Run: headless pygame with SDL's dummy video driver; simulated clock (each Clock.tick advances the game by its frame time, no real sleeping); random seed 0; keys injected as events and as key.get_pressed() state; mouse plan: one left click at the window centre at the start of phase 2, then a move to the lower-right quarter at the start of phase 3.
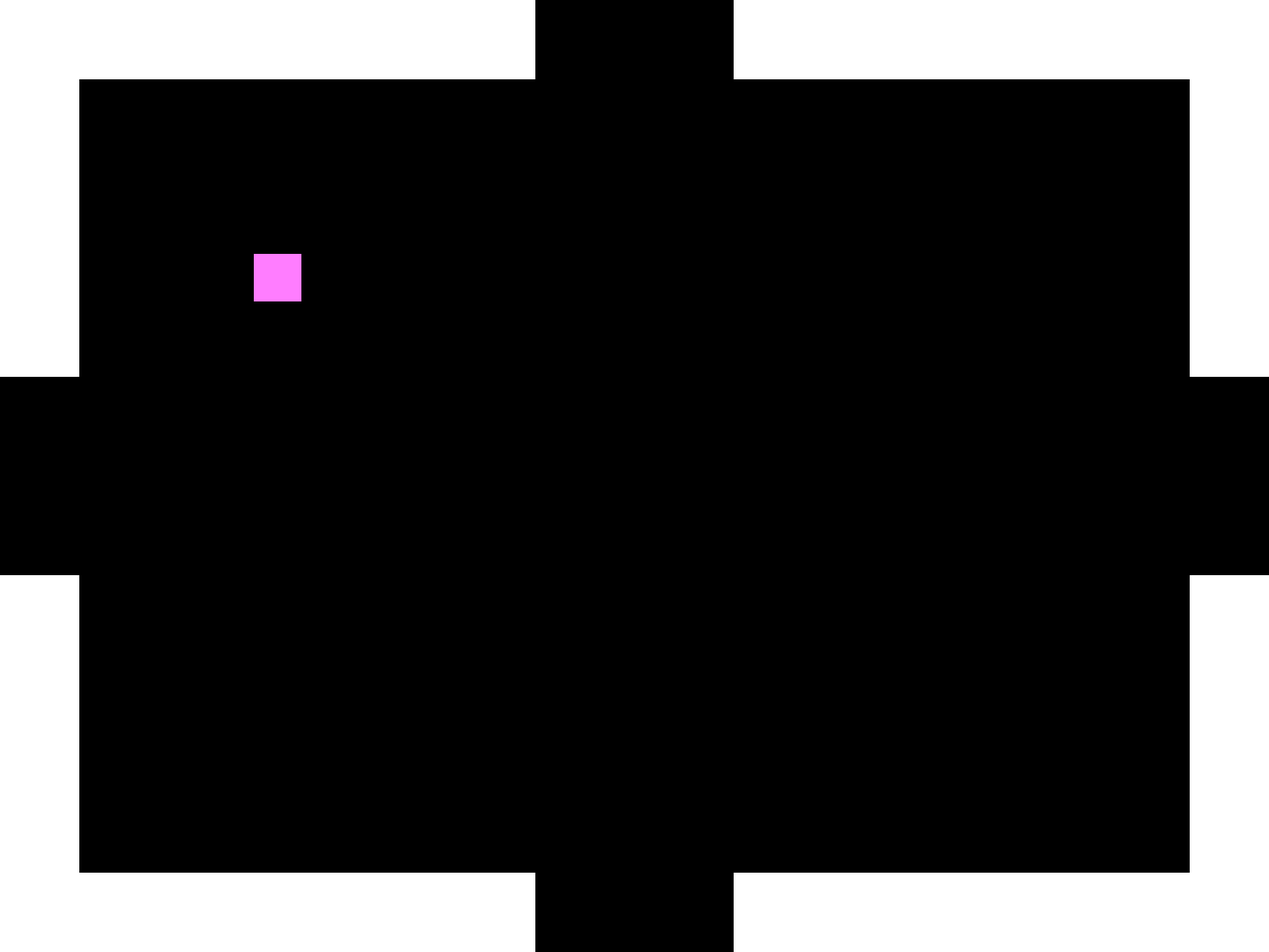
Frame 1 of 4 · flips 1–60 · no input
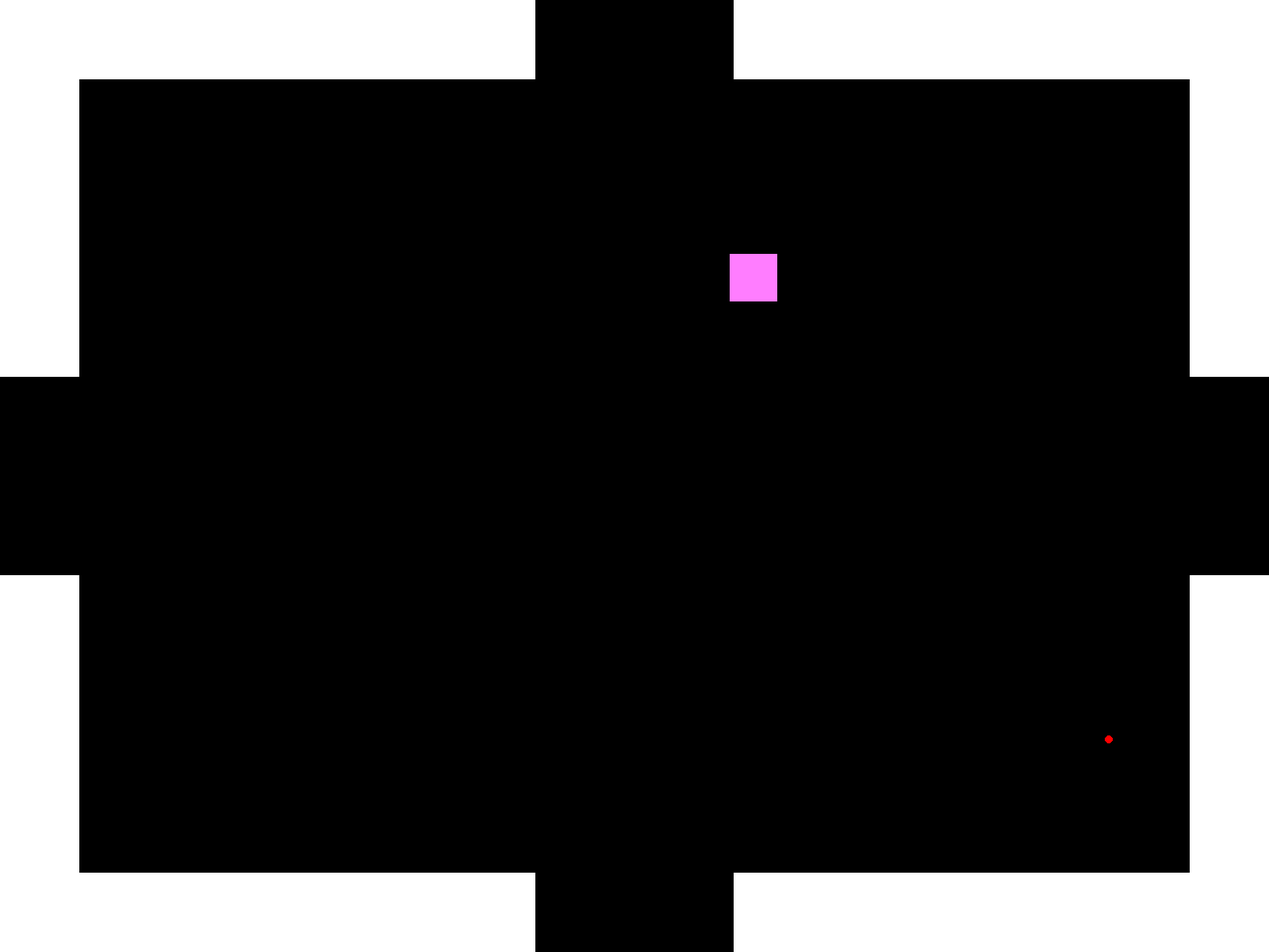
Frame 2 of 4 · flips 61–180 · clicked the window centre · tapped SPACE, RETURN · held RIGHT (→), D
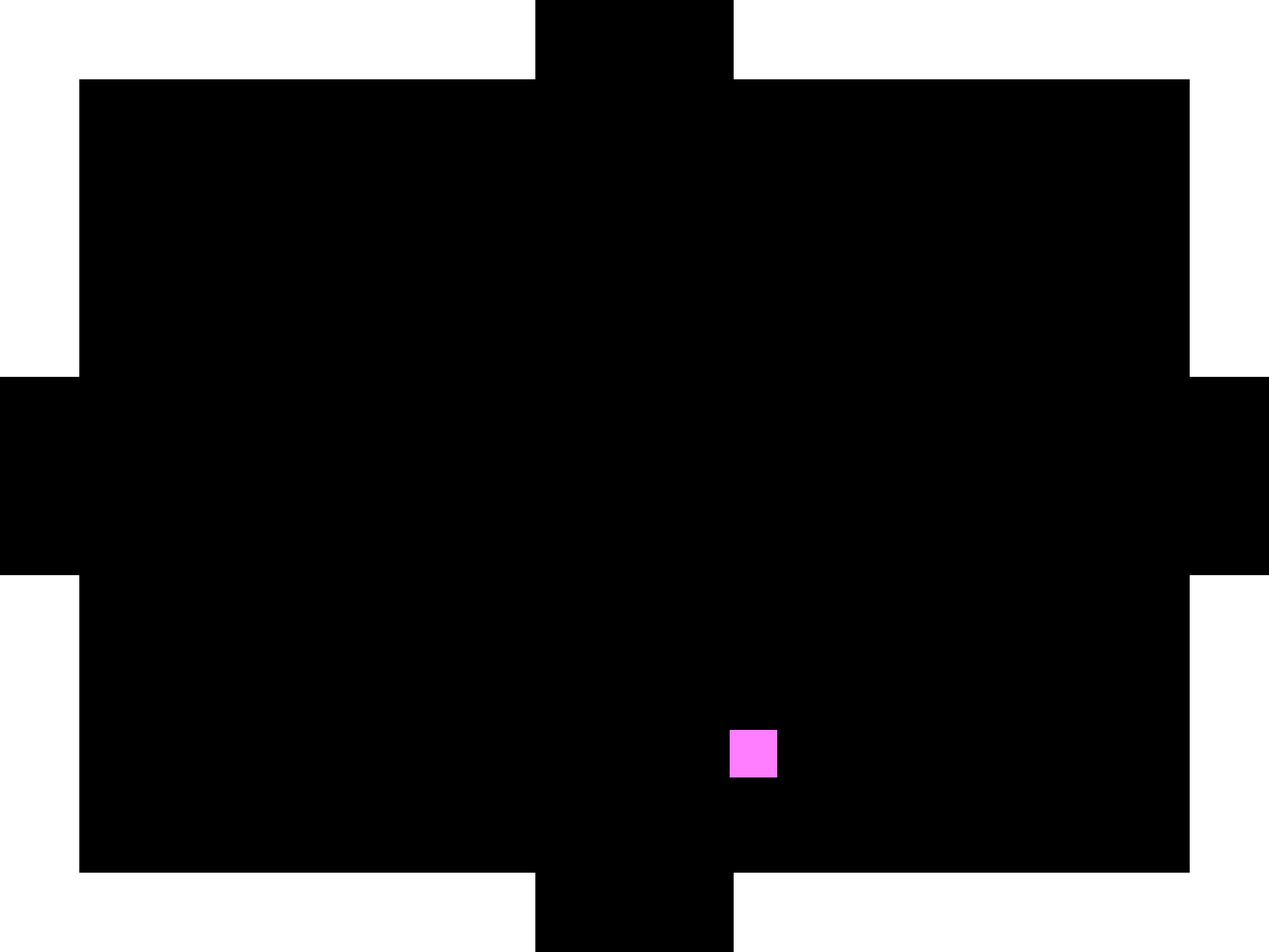
Frame 3 of 4 · flips 181–300 · moved the mouse to the lower-right quarter · held DOWN (↓), S
Frame 4 of 4 · flips 301–420 · held LEFT (←), A, UP (↑), W · screen same as frame 1, image omitted

The pygame program that drew these frames:

import pygame
import sys
import math


class Projectile:
    def __init__(self, x, y, angle, radius):
        self.x = x
        self.y = y
        self.angle = angle
        self.radius = radius # velikost kulky
        self.vel = 10  # rychlost kulky

    def movement(self):
        self.x += math.cos(self.angle) * self.vel
        self.y += math.sin(self.angle) * self.vel

    def draw(self, window):
        self.projectileHitbox = pygame.Rect(int(self.x), int(self.y), self.radius, self.radius) #creates rectangle hitbox around projectile
        pygame.draw.circle(window, (255, 0, 0), (int(self.x), int(self.y)), self.radius)

    def despawn(self, res_x, res_y): # despawn kulky m
        return self.x < 0 or self.x > res_x or self.y < 0 or self.y > res_y
    


#####################################

def Main():
    pygame.init()
    res_x = 1600
    res_y = 1200
    window = pygame.display.set_mode((res_x, res_y))
    pygame.display.set_caption("Top Down Shooter")
    clock = pygame.time.Clock()


    x_player = 320
    y_player = 320
    rychlostHrace = 5

    projektily = []


    cooldown = 200  # cooldown zbraně
    last_shot_time = 0 

    wallColour = (255, 255, 255)
    wallWidth = 100

    black = (0, 0, 0)
    holeSize = 250

    while True:
        clock.tick(60)

        for event in pygame.event.get():
            if event.type == pygame.QUIT:
                pygame.quit()
                sys.exit()

        # Získání aktuálního času
        current_time = pygame.time.get_ticks()

        # Střelba projektilů při kliknutí myší
        if pygame.mouse.get_pressed()[0] and current_time - last_shot_time >= cooldown:
            mouse_x, mouse_y = pygame.mouse.get_pos()
            # Vypočítání úhlu střelby
            rel_x, rel_y = mouse_x - (x_player + 30), mouse_y - (y_player + 30)
            angle = math.atan2(rel_y, rel_x)
            projektily.append(Projectile(x_player + 30, y_player + 30, angle, 5))
            last_shot_time = current_time  # čas posledního výstřelu

        # Pohyb hráče
        key_press = pygame.key.get_pressed()
        if key_press[pygame.K_ESCAPE]:
            sys.exit()

        if key_press[pygame.K_w]:
            y_player -= rychlostHrace
        if key_press[pygame.K_s]:
            y_player += rychlostHrace
        if key_press[pygame.K_a]:
            x_player -= rychlostHrace
        if key_press[pygame.K_d]:
            x_player += rychlostHrace


        window.fill(black)

        #draw walls
        leftTopWall = pygame.draw.rect(window, wallColour, (0,0, wallWidth, res_y/2 - holeSize/2))
        topLeftWall = pygame.draw.rect(window, wallColour, (0,0, res_x/2 - holeSize/2, wallWidth))

        topRightWall = pygame.draw.rect(window, wallColour, (res_x/2 + holeSize/2, 0, res_x/2 - holeSize/2, wallWidth))
        rightTopWall = pygame.draw.rect(window, wallColour, (res_x - wallWidth, 0, wallWidth, res_y/2 - holeSize/2))

        rightDownWall = pygame.draw.rect(window, wallColour, (res_x - wallWidth, res_y/2 + holeSize/2, wallWidth, res_y/2 - holeSize/2))
        downRightWall = pygame.draw.rect(window, wallColour, (res_x/2 + holeSize/2, res_y - wallWidth, res_x/2 - wallWidth/2, wallWidth))

        LefDowntWall = pygame.draw.rect(window, wallColour, (0, res_y/2 + holeSize/2, wallWidth, res_y/2 - holeSize/2))
        DownLeftWall = pygame.draw.rect(window, wallColour, (0, res_y - wallWidth, res_x/2 - holeSize/2, wallWidth))


        #check for projectile collisions
        for projektil in projektily[:]:
            projektil.movement()
            projektil.draw(window)

            #wall colisions
            # pygame.Rect.collidelist() returns zero if no collision, otherwise returns index of collision
            if pygame.Rect.collidelist(projektil.projectileHitbox, [topLeftWall, leftTopWall, topRightWall, rightTopWall, rightDownWall, downRightWall, LefDowntWall, DownLeftWall]) >= 0:
                projektily.remove(projektil)

            #out of bound check
            if projektil.despawn(res_x, res_y):
                projektily.remove(projektil)

        pygame.draw.rect(window, (255, 125, 255), (x_player, y_player, 60, 60))
        pygame.display.flip()

Main()
